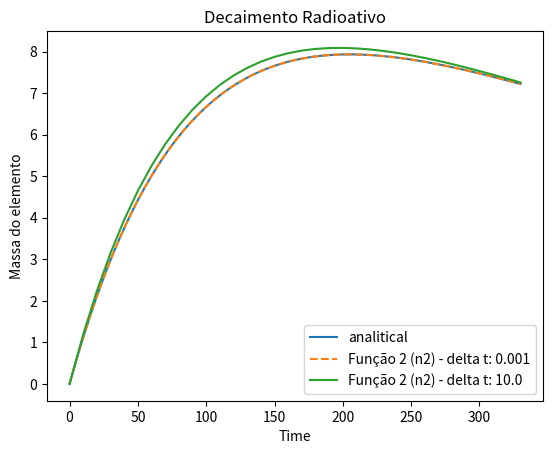

Source code (Python):
import numpy as np
import matplotlib.pyplot as plt

# Resolução, estudo e erro do problema de decaimento duplo, usando o algoritmo de Euler.
# O evolução das quantidades dos material radiativos estão regidas pelas seguintes equações:

# definindo lambda1 = 2 e lamda2 = 4

lamb_one = 0.0105
lamb_two = 1.7503 * (10 ** (-3))

delta_t = 0.001
final_interval_t = 330
f0_one = 11.35
f0_two = 0

steps = np.arange(0, final_interval_t + delta_t, delta_t)


def f_line_one(fx):
    return - lamb_one * fx


def f_line_two(fx_one, fx_two):
    return lamb_one * fx_one - lamb_two * fx_two


def f_n2(t):
    return (f0_one * lamb_one / (lamb_two - lamb_one)) * (np.exp(-lamb_one * t) - np.exp(-lamb_two * t))


def euler_method(f0_one, f0_two, delta_x, steps, f_line_one, f_line_two):
     # f(x0 + ∆x) = f(x0) + f'(x0)∆x
    results_one = [f0_one]
    results_two = [f0_two]

    fx_one = f0_one
    fx_two = f0_two

    for t in steps:
        next_f_one = fx_one + f_line_one(fx_one) * delta_x
        results_one.append(next_f_one)

        next_f_two = fx_two + f_line_two(fx_one, fx_two) * delta_x
        results_two.append(next_f_two)

        fx_two = next_f_two
        fx_one = next_f_one

    results_one.pop()
    results_two.pop()

    return {'one': results_one, 'two': results_two}


euler = euler_method(f0_one, f0_two, delta_t, steps, f_line_one, f_line_two)

analytical = []
for t in steps:
    analytical.append(f_n2(t))

# plt.plot(steps, euler['one'])
# plt.plot(steps, (euler['two']))
# plt.title('Decaimento Radioativo')
# plt.xlabel('Time')
# plt.ylabel('Massa do elemento')
# plt.legend(["Função 1 (n1)", "Função 2 (n2)"])
# plt.savefig("decaimento-radioativo.png", dpi=100)
# plt.show()


# plt.plot(steps, np.multiply(euler['two'], 10))
# plt.title('Decaimento Radioativo')
# plt.xlabel('Time')
# plt.ylabel('Massa do elemento')
# plt.legend(["Função 2 (n2 * 10)"])
# plt.savefig("decaimento-radioativo-10n2.png", dpi=100)
# plt.show()


# plt.plot(steps, analytical)
# plt.plot(steps, euler['two'])
# plt.title('Decaimento Radioativo')
# plt.xlabel('Time')
# plt.ylabel('Massa do elemento')
# plt.legend(["analitical", "Função 2 (n2)"])
# plt.savefig("decaimento-radioativo-comparação-erro.png", dpi=100)
# plt.show()


delta_t_2 = delta_t * 10000
steps_2 = np.arange(0, final_interval_t + delta_t_2, delta_t_2)
euler_2 = euler_method(f0_one, f0_two, delta_t_2,
                       steps_2, f_line_one, f_line_two)


plt.plot(steps, analytical)
plt.plot(steps, euler['two'], "--")
plt.plot(steps_2, euler_2['two'])
plt.title('Decaimento Radioativo')
plt.xlabel('Time')
plt.ylabel('Massa do elemento')
plt.legend(["analitical", "Função 2 (n2) - delta t: {0}".format(
    delta_t), "Função 2 (n2) - delta t: {0}".format(delta_t_2)])
plt.savefig("decaimento-radioativo-comparação-erro.png", dpi=100)
plt.show()
